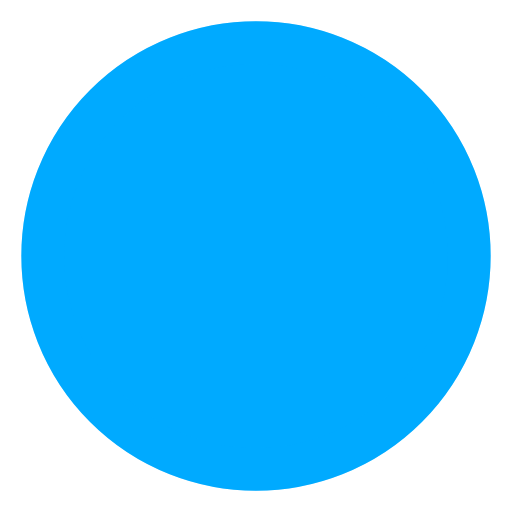
t = 0.00 s
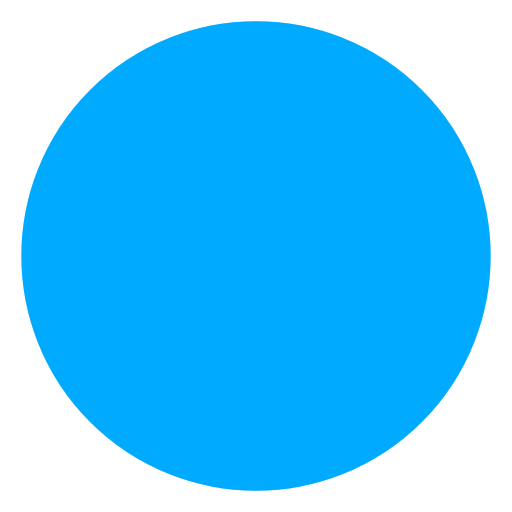
t = 0.25 s
t = 0.50 s: frame unchanged from t = 0.25 s, image omitted
t = 0.75 s: frame unchanged from t = 0.00 s, image omitted

The animated SVG that drew these frames (rendered in a browser with its animation timeline set to each time). Animation: 1 SMIL element (animateTransform=1); one cycle of 1.00 s, repeats indefinitely.

<svg width="120" height="120" viewBox="0 0 120 120" xmlns="http://www.w3.org/2000/svg" fill="#00aaff">
  <circle cx="60" cy="60" r="50" stroke="#00aaff" stroke-width="10" fill="none" opacity="0.25"/>
  <circle cx="60" cy="60" r="50" stroke="#00aaff" stroke-width="10" stroke-linecap="round">
    <animateTransform
      attributeName="transform"
      type="rotate"
      dur="1s"
      from="0 60 60"
      to="360 60 60"
      repeatCount="indefinite" />
  </circle>
</svg>
